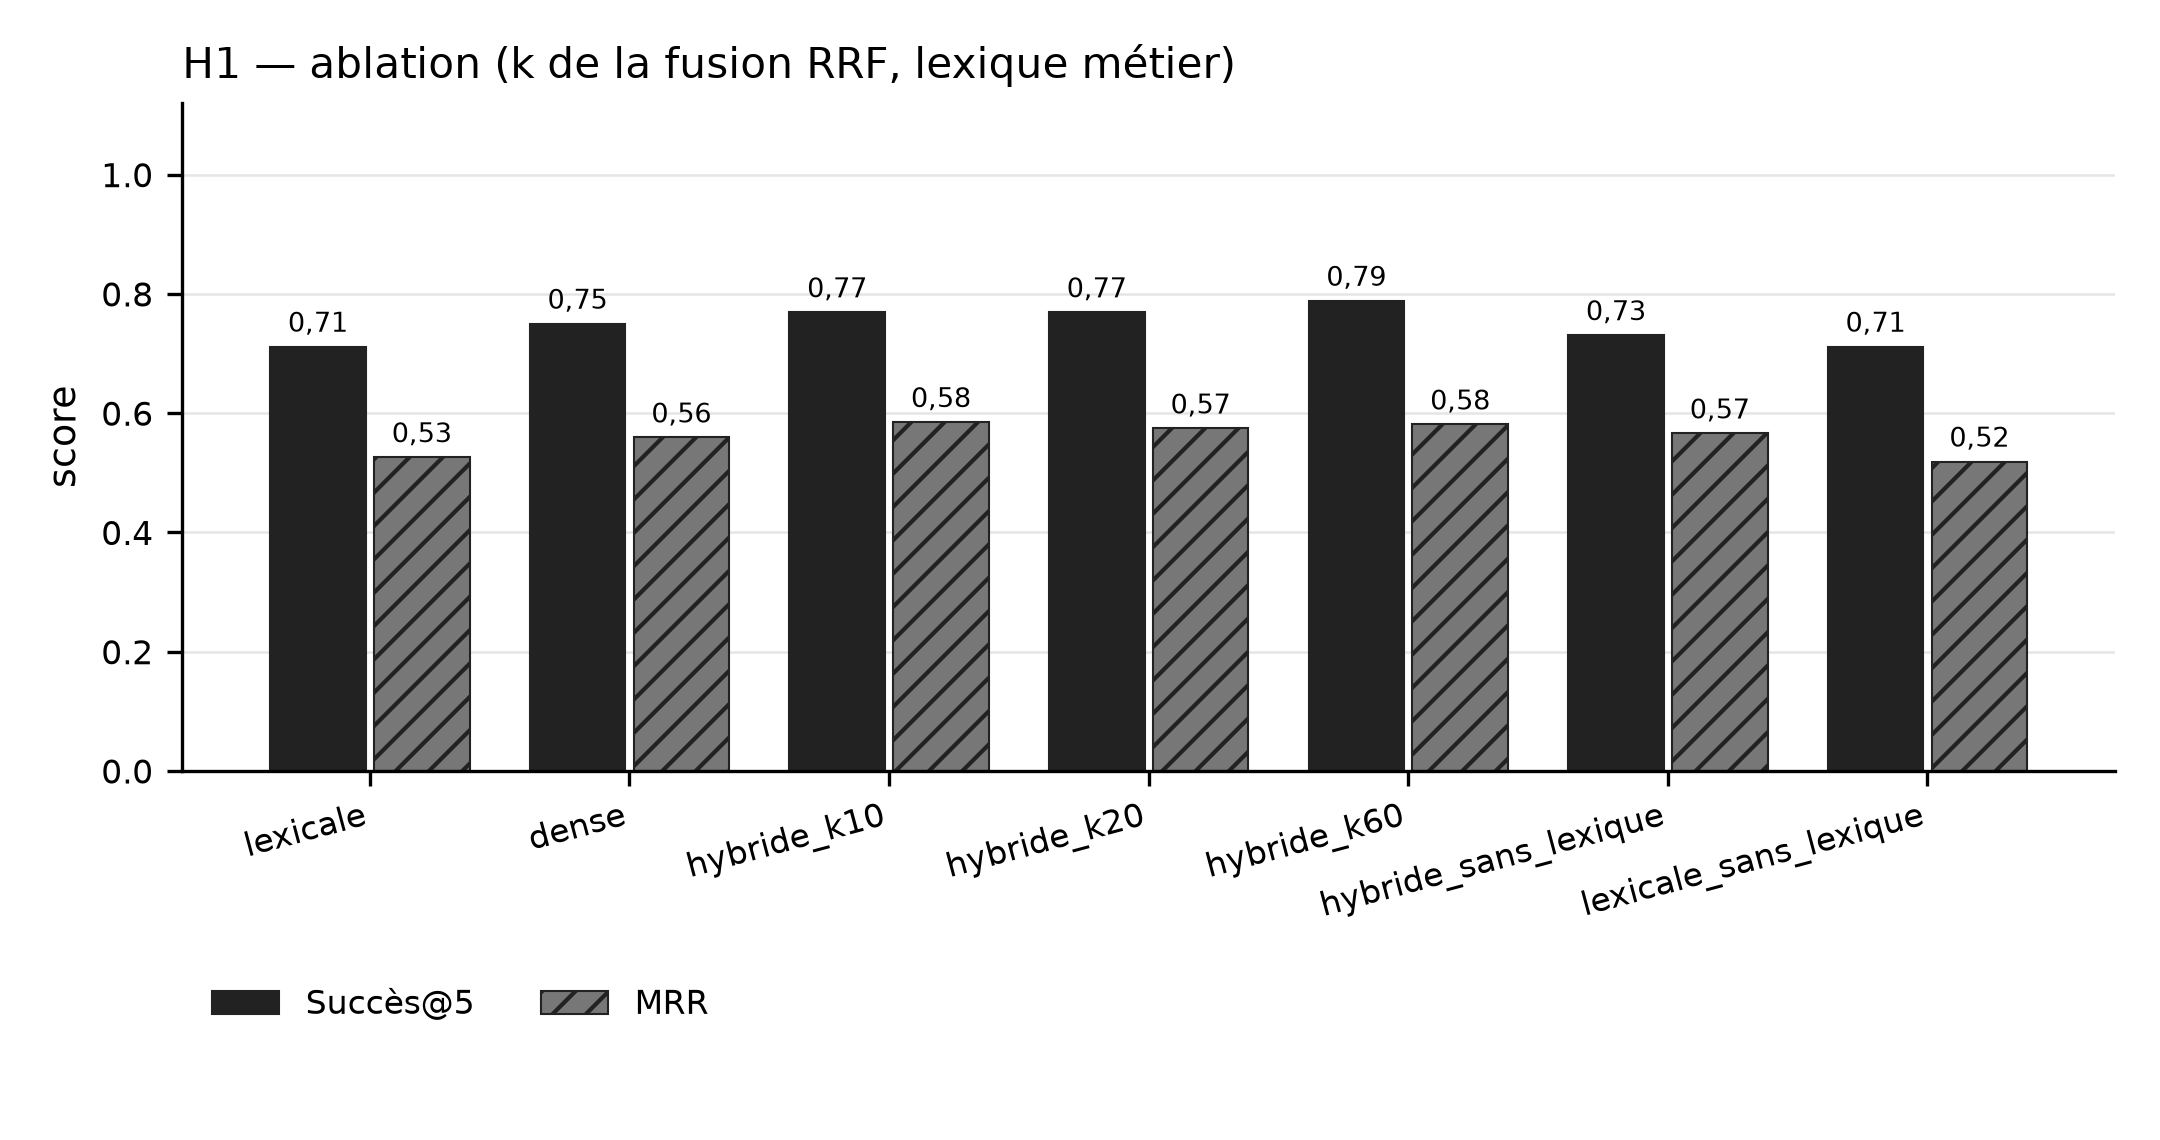

Data behind this chart, as committed beside it:
categorie; Succès@5; MRR
lexicale; 0.7115; 0.5261
dense; 0.75; 0.5592
hybride_k10; 0.7692; 0.585
hybride_k20; 0.7692; 0.5743
hybride_k60; 0.7885; 0.581
hybride_sans_lexique; 0.7308; 0.566
lexicale_sans_lexique; 0.7115; 0.5188
